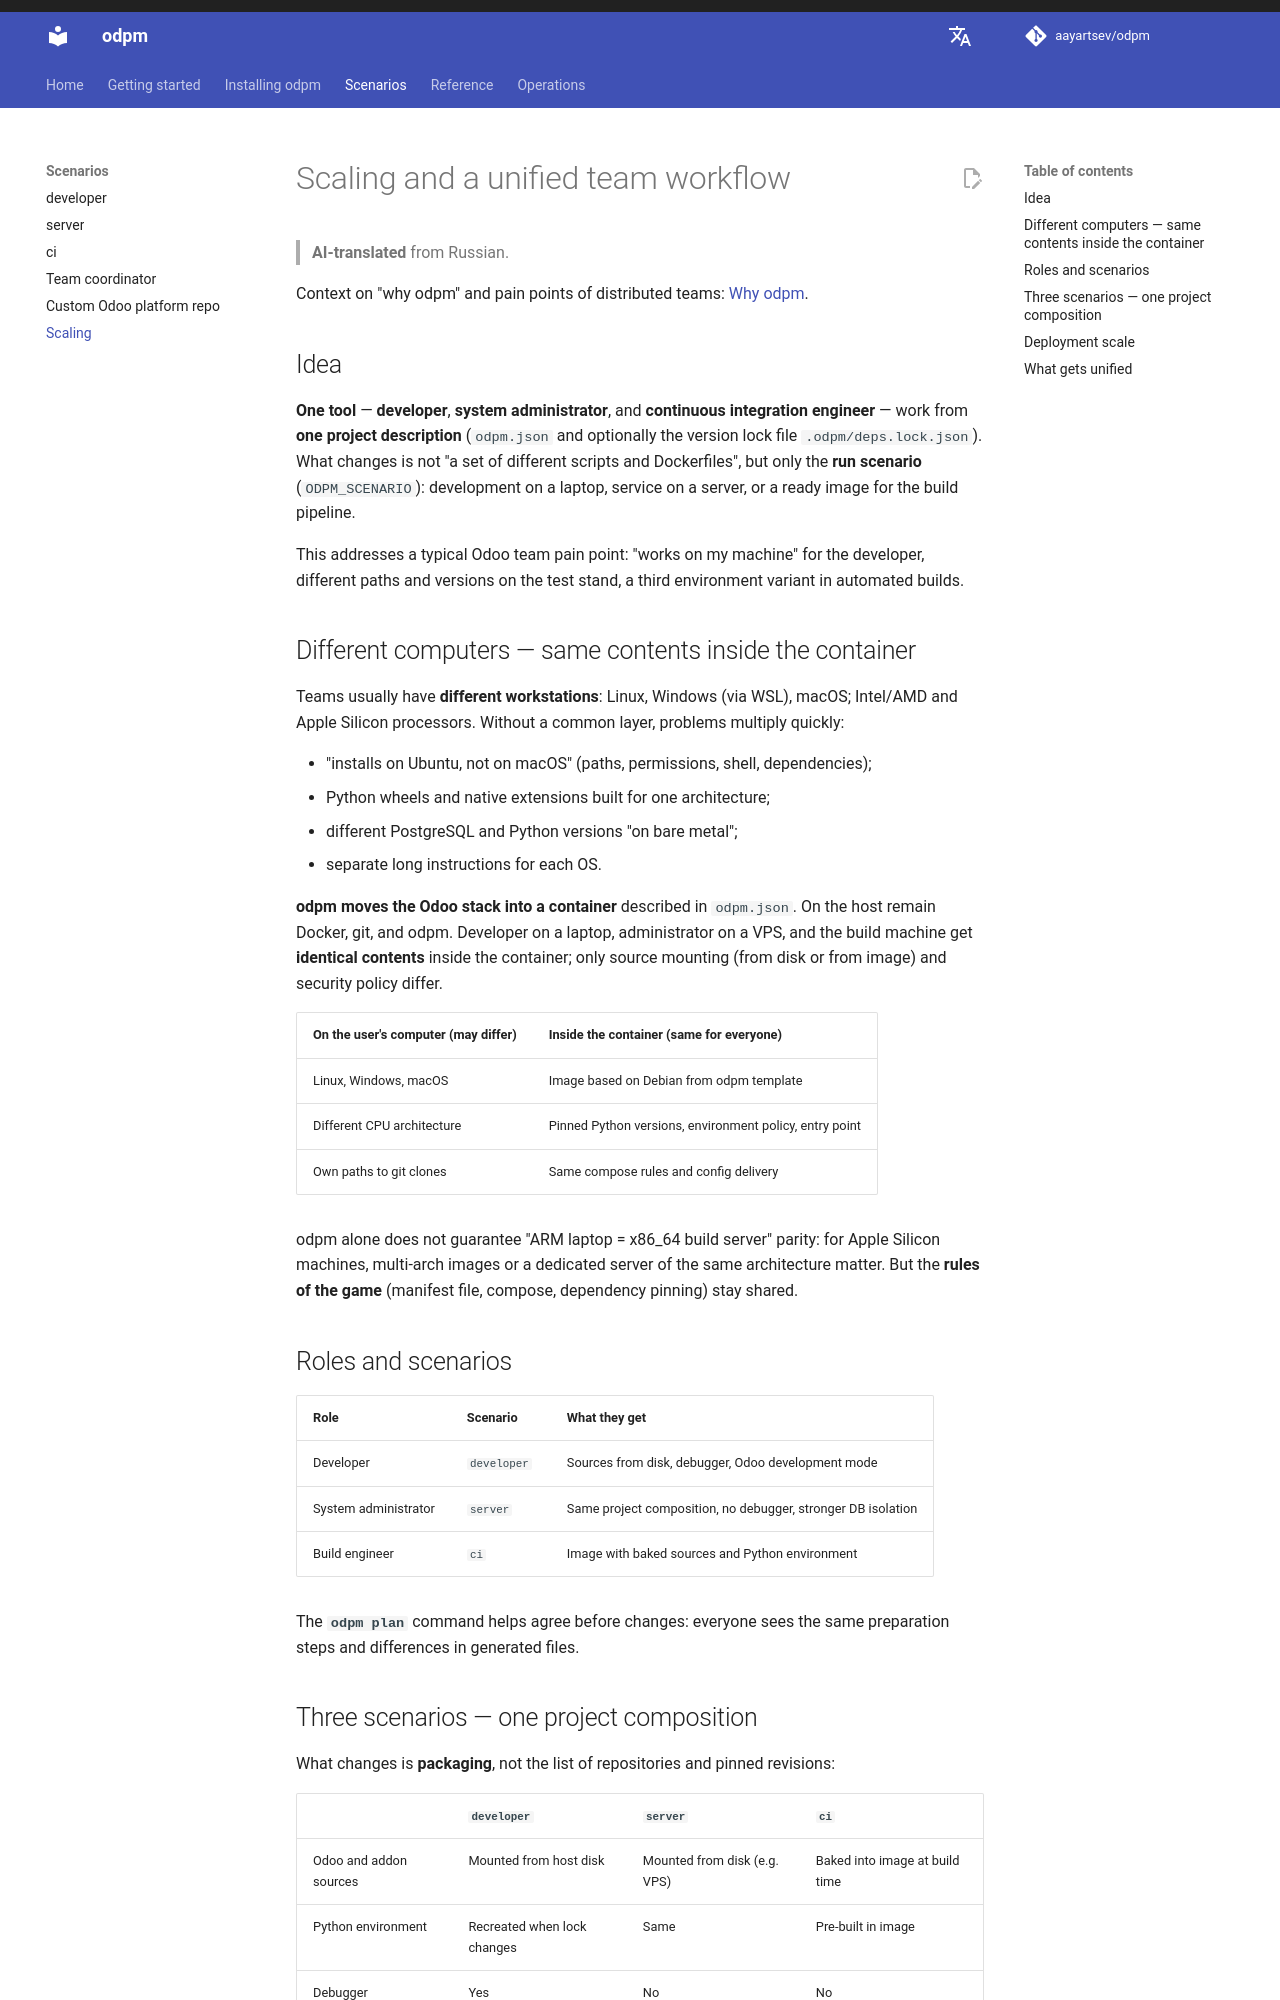

repository: aayartsev/odpm · page: dev/en/scenarios/scaling/index.html · generator: mkdocs

# Scaling and a unified team workflow

> **AI-translated** from Russian.

Context on "why odpm" and pain points of distributed teams: [Why odpm](../getting-started/why-odpm.md).

## Idea

**One tool** — **developer**, **system administrator**, and **continuous integration engineer** — work from **one project description** (`odpm.json` and optionally the version lock file `.odpm/deps.lock.json`). What changes is not "a set of different scripts and Dockerfiles", but only the **run scenario** (`ODPM_SCENARIO`): development on a laptop, service on a server, or a ready image for the build pipeline.

This addresses a typical Odoo team pain point: "works on my machine" for the developer, different paths and versions on the test stand, a third environment variant in automated builds.

## Different computers — same contents inside the container

Teams usually have **different workstations**: Linux, Windows (via WSL), macOS; Intel/AMD and Apple Silicon processors. Without a common layer, problems multiply quickly:

- "installs on Ubuntu, not on macOS" (paths, permissions, shell, dependencies);
- Python wheels and native extensions built for one architecture;
- different PostgreSQL and Python versions "on bare metal";
- separate long instructions for each OS.

**odpm moves the Odoo stack into a container** described in `odpm.json`. On the host remain Docker, git, and odpm. Developer on a laptop, administrator on a VPS, and the build machine get **identical contents** inside the container; only source mounting (from disk or from image) and security policy differ.

| On the user's computer (may differ) | Inside the container (same for everyone) |
|-------------------------------------|------------------------------------------|
| Linux, Windows, macOS | Image based on Debian from odpm template |
| Different CPU architecture | Pinned Python versions, environment policy, entry point |
| Own paths to git clones | Same compose rules and config delivery |

odpm alone does not guarantee "ARM laptop = x86_64 build server" parity: for Apple Silicon machines, multi-arch images or a dedicated server of the same architecture matter. But the **rules of the game** (manifest file, compose, dependency pinning) stay shared.

## Roles and scenarios

| Role | Scenario | What they get |
|------|----------|---------------|
| Developer | `developer` | Sources from disk, debugger, Odoo development mode |
| System administrator | `server` | Same project composition, no debugger, stronger DB isolation |
| Build engineer | `ci` | Image with baked sources and Python environment |

The **`odpm plan`** command helps agree before changes: everyone sees the same preparation steps and differences in generated files.
